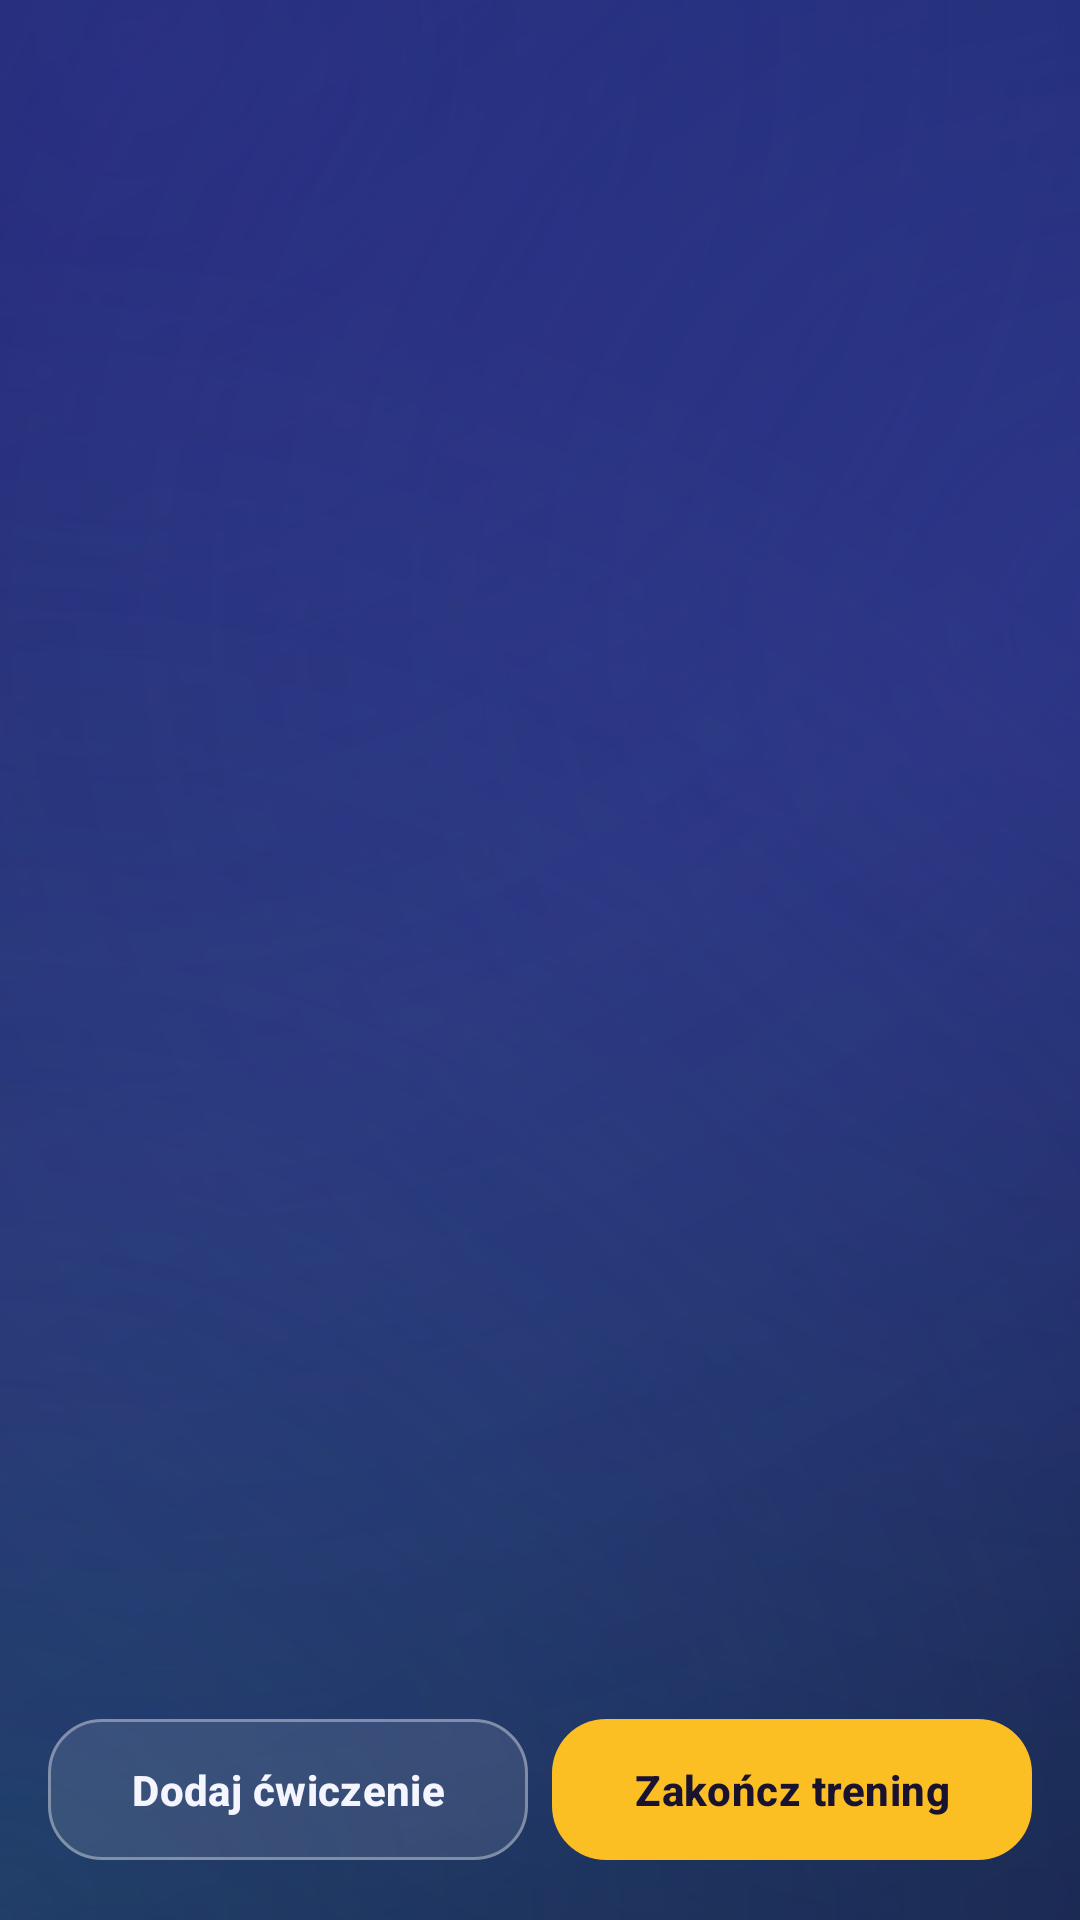

Here is an Android app screen rendered from its layout file. Give the layout XML and the strings, colors and styles it references.
<!-- AndroidManifest.xml: application theme Theme.LiftLog -->
<!-- res/layout/fragment_active_workout.xml -->
<?xml version="1.0" encoding="utf-8"?>
<LinearLayout xmlns:android="http://schemas.android.com/apk/res/android"
    android:layout_width="match_parent"
    android:layout_height="match_parent"
    android:orientation="vertical">

    
    <LinearLayout
        android:id="@+id/group_rest_timer"
        android:layout_width="match_parent"
        android:layout_height="wrap_content"
        android:orientation="horizontal"
        android:gravity="center_vertical"
        android:padding="12dp"
        android:background="@drawable/bg_card"
        android:visibility="gone">

        <ImageView
            android:layout_width="20dp"
            android:layout_height="20dp"
            android:src="@drawable/ic_timer_24"
            android:contentDescription="@null"
            android:layout_marginEnd="8dp" />

        <TextView
            android:layout_width="0dp"
            android:layout_height="wrap_content"
            android:layout_weight="1"
            android:text="@string/workout_rest_label"
            android:textAppearance="?attr/textAppearanceTitleSmall" />

        <TextView
            android:id="@+id/text_rest_remaining"
            android:layout_width="0dp"
            android:layout_height="wrap_content"
            android:layout_weight="1"
            android:textAppearance="?attr/textAppearanceHeadlineSmall"
            android:textStyle="bold" />

        <com.google.android.material.button.MaterialButton
            android:id="@+id/btn_cancel_timer"
            style="?attr/materialButtonOutlinedStyle"
            android:layout_width="wrap_content"
            android:layout_height="wrap_content"
            android:text="@string/common_cancel"
            android:layout_marginStart="8dp" />

    </LinearLayout>

    
    <androidx.recyclerview.widget.RecyclerView
        android:id="@+id/recycler_exercises"
        android:layout_width="match_parent"
        android:layout_height="0dp"
        android:layout_weight="1"
        android:clipToPadding="false"
        android:paddingBottom="8dp" />

    
    <LinearLayout
        android:layout_width="match_parent"
        android:layout_height="wrap_content"
        android:orientation="horizontal"
        android:paddingHorizontal="16dp"
        android:paddingBottom="16dp"
        android:paddingTop="8dp">

        <com.google.android.material.button.MaterialButton
            android:id="@+id/btn_add_exercise"
            style="?attr/materialButtonOutlinedStyle"
            android:layout_width="0dp"
            android:layout_height="wrap_content"
            android:layout_weight="1"
            android:text="@string/workout_add_exercise"
            android:layout_marginEnd="8dp" />

        <com.google.android.material.button.MaterialButton
            android:id="@+id/btn_finish_workout"
            android:layout_width="0dp"
            android:layout_height="wrap_content"
            android:layout_weight="1"
            android:text="@string/workout_finish" />

    </LinearLayout>

</LinearLayout>
<!-- resources referenced by this layout -->
<resources>
  <!-- drawable bg_card (drawable) -->
  <?xml version="1.0" encoding="utf-8"?>
  <shape xmlns:android="http://schemas.android.com/apk/res/android"
      android:shape="rectangle">
      <solid android:color="?attr/colorSurface" />
      <corners android:radius="12dp" />
      <stroke android:width="1dp" android:color="@color/divider" />
  </shape>
  <string name="common_cancel">Anuluj</string>
  <string name="workout_add_exercise">Dodaj ćwiczenie</string>
  <string name="workout_finish">Zakończ trening</string>
  <string name="workout_rest_label">Odpoczynek</string>
  <style name="Theme.LiftLog" parent="Base.Theme.LiftLog" />
  <color name="divider">#29FFFFFF</color>
  <color name="brand_accent">#FBBF24</color>
  <color name="brand_primary_dark">#10204F</color>
  <color name="on_accent">#1A1330</color>
  <color name="accent_soft">#33FBBF24</color>
  <color name="text_primary">#F4F5FF</color>
  <color name="brand_primary">#8B9CFF</color>
  <color name="surface_glass">#221B4A</color>
  <color name="surface_glass_high">#2D2560</color>
  <color name="text_secondary">#ABB1D8</color>
  <color name="bg_grad_top">#171336</color>
  <color name="glass_stroke">#5CFFFFFF</color>
  <color name="glass_stroke_soft">#26FFFFFF</color>
  <color name="text_hint">#8086B0</color>
  <style name="Widget.LiftLog.FAB" parent="Widget.Material3.ExtendedFloatingActionButton.Icon.Primary">
          <item name="backgroundTint">@color/brand_accent</item>
          <item name="android:textColor">@color/on_accent</item>
          <item name="iconTint">@color/on_accent</item>
          <item name="android:textStyle">bold</item>
          <item name="android:textAllCaps">false</item>
          <item name="shapeAppearanceOverlay">@style/ShapeAppearance.LiftLog.Pill</item>
          <item name="elevation">6dp</item>
      </style>
  <style name="Widget.LiftLog.FAB.Regular" parent="Widget.Material3.FloatingActionButton.Primary">
          <item name="backgroundTint">@color/brand_accent</item>
          <item name="tint">@color/on_accent</item>
          <item name="elevation">6dp</item>
      </style>
  <style name="Widget.LiftLog.BottomNav" parent="Widget.Material3.BottomNavigationView">
          <item name="android:background">@drawable/bg_glass_bar</item>
          <item name="itemIconTint">@color/nav_item_color</item>
          <item name="itemTextColor">@color/nav_item_color</item>
          <item name="itemActiveIndicatorStyle">@style/Widget.LiftLog.BottomNav.Indicator</item>
          <item name="elevation">0dp</item>
          <item name="itemRippleColor">@color/glass_ripple</item>
      </style>
  <style name="Widget.LiftLog.Card" parent="Widget.Material3.CardView.Filled">
          <item name="cardBackgroundColor">@color/glass_card_solid</item>
          <item name="cardCornerRadius">22dp</item>
          <item name="cardElevation">0dp</item>
          <item name="strokeColor">@color/glass_stroke</item>
          <item name="strokeWidth">1dp</item>
      </style>
  <color name="bg_grad_mid">#241A55</color>
  <color name="bg_grad_bottom">#0F2150</color>
  <color name="glow_violet">#664B2EA8</color>
  <color name="glow_blue">#4D2E6BD9</color>
  <color name="glow_teal">#3322C2C7</color>
  <color name="glass_ripple">#33FFFFFF</color>
  <color name="glass_fill_soft">#1AFFFFFF</color>
  <style name="ShapeAppearance.LiftLog.Pill" parent="">
          <item name="cornerFamily">rounded</item>
          <item name="cornerSize">50%</item>
      </style>
  <style name="Widget.LiftLog.BottomNav.Indicator" parent="Widget.Material3.BottomNavigationView.ActiveIndicator">
          <item name="android:color">@color/accent_soft</item>
      </style>
  <color name="glass_card_solid">#26FFFFFF</color>
  <color name="bar_glass">#EB1A1540</color>
</resources>
